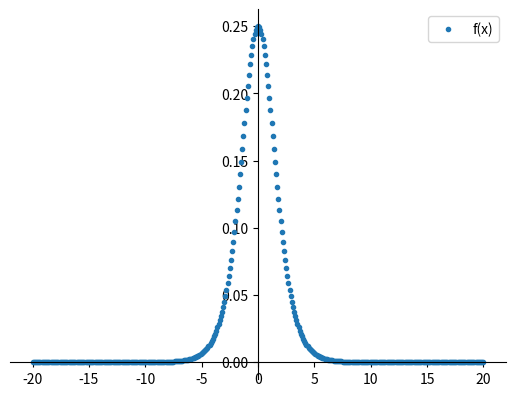

Python code for this plot:
# coding=UTF-8
import numpy as np
import matplotlib.pyplot as plt
import math
def function_img(x_list, y_list):
    plt.plot(x_list, y_list, '.')
    axis = plt.gca()
    axis.spines['right'].set_color('none')
    axis.spines['top'].set_color('none')
    axis.spines['left'].set_position(('data', 0))
    axis.spines['bottom'].set_position(('data', 0))
    plt.legend(['f(x)'])
    plt.show()
    return
x = np.linspace(-20 , 20, 401)
y = []
for i in x:
    y.append(math.exp(-1 * i) / ((1 + math.exp(-1 * i))**2))
# y = np.sin(x)
function_img(x, y)
